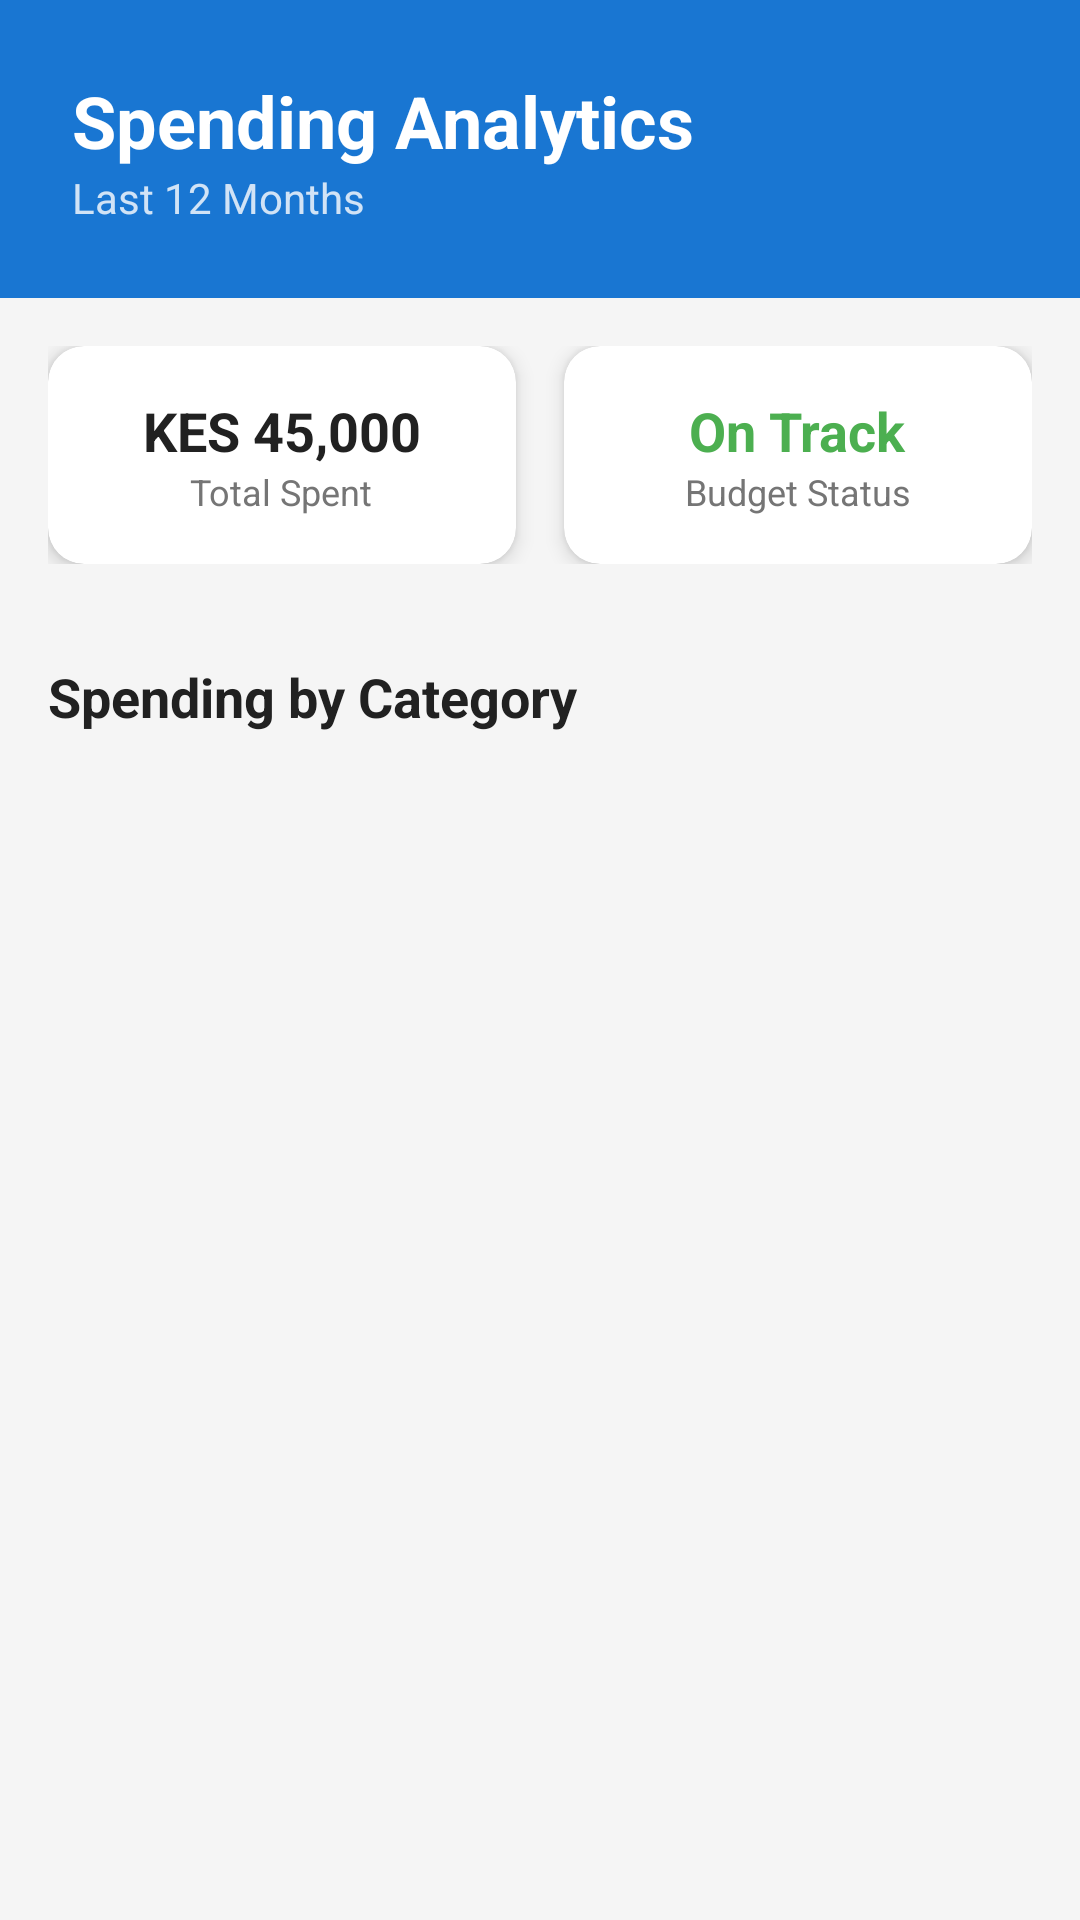

Layout XML and referenced resources for this Android screen:
<!-- AndroidManifest.xml: application theme Theme.PayHome -->
<!-- res/layout/activity_analytics.xml -->
<?xml version="1.0" encoding="utf-8"?>
<androidx.constraintlayout.widget.ConstraintLayout xmlns:android="http://schemas.android.com/apk/res/android"
    xmlns:app="http://schemas.android.com/apk/res-auto"
    xmlns:tools="http://schemas.android.com/tools"
    android:layout_width="match_parent"
    android:layout_height="match_parent"
    android:background="@color/gray_light"
    tools:context=".AnalyticsActivity">

    
    <androidx.constraintlayout.widget.ConstraintLayout
        android:id="@+id/header"
        android:layout_width="match_parent"
        android:layout_height="wrap_content"
        android:background="@color/primary_blue"
        android:padding="24dp"
        app:layout_constraintTop_toTopOf="parent">

        <TextView
            android:id="@+id/title"
            android:layout_width="0dp"
            android:layout_height="wrap_content"
            android:text="Spending Analytics"
            android:textColor="@color/white"
            android:textSize="24sp"
            android:textStyle="bold"
            app:layout_constraintStart_toStartOf="parent"
            app:layout_constraintTop_toTopOf="parent" />

        <TextView
            android:id="@+id/period"
            android:layout_width="0dp"
            android:layout_height="wrap_content"
            android:text="Last 12 Months"
            android:textColor="@color/white"
            android:textSize="14sp"
            android:alpha="0.8"
            app:layout_constraintStart_toStartOf="parent"
            app:layout_constraintTop_toBottomOf="@id/title" />

    </androidx.constraintlayout.widget.ConstraintLayout>

    
    <LinearLayout
        android:id="@+id/summary_cards"
        android:layout_width="match_parent"
        android:layout_height="wrap_content"
        android:orientation="horizontal"
        android:padding="16dp"
        app:layout_constraintTop_toBottomOf="@id/header">

        <androidx.cardview.widget.CardView
            android:layout_width="0dp"
            android:layout_height="wrap_content"
            android:layout_marginEnd="8dp"
            android:layout_weight="1"
            app:cardCornerRadius="12dp"
            app:cardElevation="4dp">

            <LinearLayout
                android:layout_width="match_parent"
                android:layout_height="wrap_content"
                android:gravity="center"
                android:orientation="vertical"
                android:padding="16dp">

                <TextView
                    android:id="@+id/total_spent"
                    android:layout_width="wrap_content"
                    android:layout_height="wrap_content"
                    android:text="KES 45,000"
                    android:textColor="@color/text_primary"
                    android:textSize="18sp"
                    android:textStyle="bold" />

                <TextView
                    android:layout_width="wrap_content"
                    android:layout_height="wrap_content"
                    android:text="Total Spent"
                    android:textColor="@color/text_secondary"
                    android:textSize="12sp" />

            </LinearLayout>

        </androidx.cardview.widget.CardView>

        <androidx.cardview.widget.CardView
            android:layout_width="0dp"
            android:layout_height="wrap_content"
            android:layout_marginStart="8dp"
            android:layout_weight="1"
            app:cardCornerRadius="12dp"
            app:cardElevation="4dp">

            <LinearLayout
                android:layout_width="match_parent"
                android:layout_height="wrap_content"
                android:gravity="center"
                android:orientation="vertical"
                android:padding="16dp">

                <TextView
                    android:id="@+id/budget_status"
                    android:layout_width="wrap_content"
                    android:layout_height="wrap_content"
                    android:text="On Track"
                    android:textColor="@color/success_green"
                    android:textSize="18sp"
                    android:textStyle="bold" />

                <TextView
                    android:layout_width="wrap_content"
                    android:layout_height="wrap_content"
                    android:text="Budget Status"
                    android:textColor="@color/text_secondary"
                    android:textSize="12sp" />

            </LinearLayout>

        </androidx.cardview.widget.CardView>

    </LinearLayout>

    
    <TextView
        android:id="@+id/category_title"
        android:layout_width="match_parent"
        android:layout_height="wrap_content"
        android:layout_marginStart="16dp"
        android:layout_marginTop="16dp"
        android:layout_marginEnd="16dp"
        android:text="Spending by Category"
        android:textColor="@color/text_primary"
        android:textSize="18sp"
        android:textStyle="bold"
        app:layout_constraintTop_toBottomOf="@id/summary_cards" />

    <androidx.recyclerview.widget.RecyclerView
        android:id="@+id/category_recycler"
        android:layout_width="match_parent"
        android:layout_height="0dp"
        android:layout_margin="16dp"
        app:layout_constraintBottom_toBottomOf="parent"
        app:layout_constraintTop_toBottomOf="@id/category_title"
        tools:listitem="@layout/item_category_spending" />

</androidx.constraintlayout.widget.ConstraintLayout>
<!-- res/layout/item_category_spending.xml (included above) -->
<?xml version="1.0" encoding="utf-8"?>
<androidx.cardview.widget.CardView xmlns:android="http://schemas.android.com/apk/res/android"
    xmlns:app="http://schemas.android.com/apk/res-auto"
    xmlns:tools="http://schemas.android.com/tools"
    android:layout_width="match_parent"
    android:layout_height="wrap_content"
    android:layout_marginBottom="8dp"
    app:cardCornerRadius="12dp"
    app:cardElevation="2dp">

    <LinearLayout
        android:layout_width="match_parent"
        android:layout_height="wrap_content"
        android:orientation="horizontal"
        android:padding="16dp">

        
        <LinearLayout
            android:layout_width="wrap_content"
            android:layout_height="wrap_content"
            android:gravity="center"
            android:orientation="vertical"
            android:minWidth="60dp">

            <TextView
                android:id="@+id/category_icon"
                android:layout_width="wrap_content"
                android:layout_height="wrap_content"
                android:textSize="24sp"
                tools:text="🏠" />

            <TextView
                android:id="@+id/category_name"
                android:layout_width="wrap_content"
                android:layout_height="wrap_content"
                android:layout_marginTop="4dp"
                android:textSize="10sp"
                android:textStyle="bold"
                tools:text="Rent" />

        </LinearLayout>

        
        <LinearLayout
            android:layout_width="0dp"
            android:layout_height="wrap_content"
            android:layout_weight="1"
            android:layout_marginStart="16dp"
            android:orientation="vertical">

            <TextView
                android:id="@+id/spending_amount"
                android:layout_width="match_parent"
                android:layout_height="wrap_content"
                android:textColor="@color/text_primary"
                android:textSize="16sp"
                android:textStyle="bold"
                tools:text="KES 25,000" />

            <TextView
                android:id="@+id/spending_percentage"
                android:layout_width="match_parent"
                android:layout_height="wrap_content"
                android:layout_marginTop="2dp"
                android:textColor="@color/text_secondary"
                android:textSize="12sp"
                tools:text="55.6% of total spending" />

        </LinearLayout>

        
        <LinearLayout
            android:layout_width="wrap_content"
            android:layout_height="wrap_content"
            android:gravity="center"
            android:orientation="vertical"
            android:minWidth="60dp">

            <ProgressBar
                android:id="@+id/progress_bar"
                style="?android:attr/progressBarStyleHorizontal"
                android:layout_width="40dp"
                android:layout_height="60dp"
                android:progressDrawable="@drawable/circular_progress"
                tools:progress="55" />

            <TextView
                android:id="@+id/percentage_text"
                android:layout_width="wrap_content"
                android:layout_height="wrap_content"
                android:layout_marginTop="4dp"
                android:textSize="10sp"
                android:textStyle="bold"
                tools:text="55%" />

        </LinearLayout>

    </LinearLayout>

</androidx.cardview.widget.CardView>
<!-- resources referenced by this layout -->
<resources>
  <color name="gray_light">#F5F5F5</color>
  <color name="primary_blue">#1976D2</color>
  <color name="success_green">#4CAF50</color>
  <color name="text_primary">#212121</color>
  <color name="text_secondary">#757575</color>
  <color name="white">#FFFFFFFF</color>
  <!-- drawable circular_progress (drawable) -->
  <?xml version="1.0" encoding="utf-8"?>
  <layer-list xmlns:android="http://schemas.android.com/apk/res/android">
      
      <item android:id="@android:id/background">
          <shape android:shape="ring" android:innerRadiusRatio="2.5" android:thicknessRatio="15">
              <solid android:color="@color/gray_light" />
          </shape>
      </item>
      
      
      <item android:id="@android:id/progress">
          <shape android:shape="ring" android:innerRadiusRatio="2.5" android:thicknessRatio="15">
              <solid android:color="@color/primary_blue" />
          </shape>
      </item>
  </layer-list>
  <style name="Theme.PayHome" parent="Base.Theme.PayHome" />
  <style name="Base.Theme.PayHome" parent="Theme.Material3.DayNight">
          
          
      </style>
</resources>
